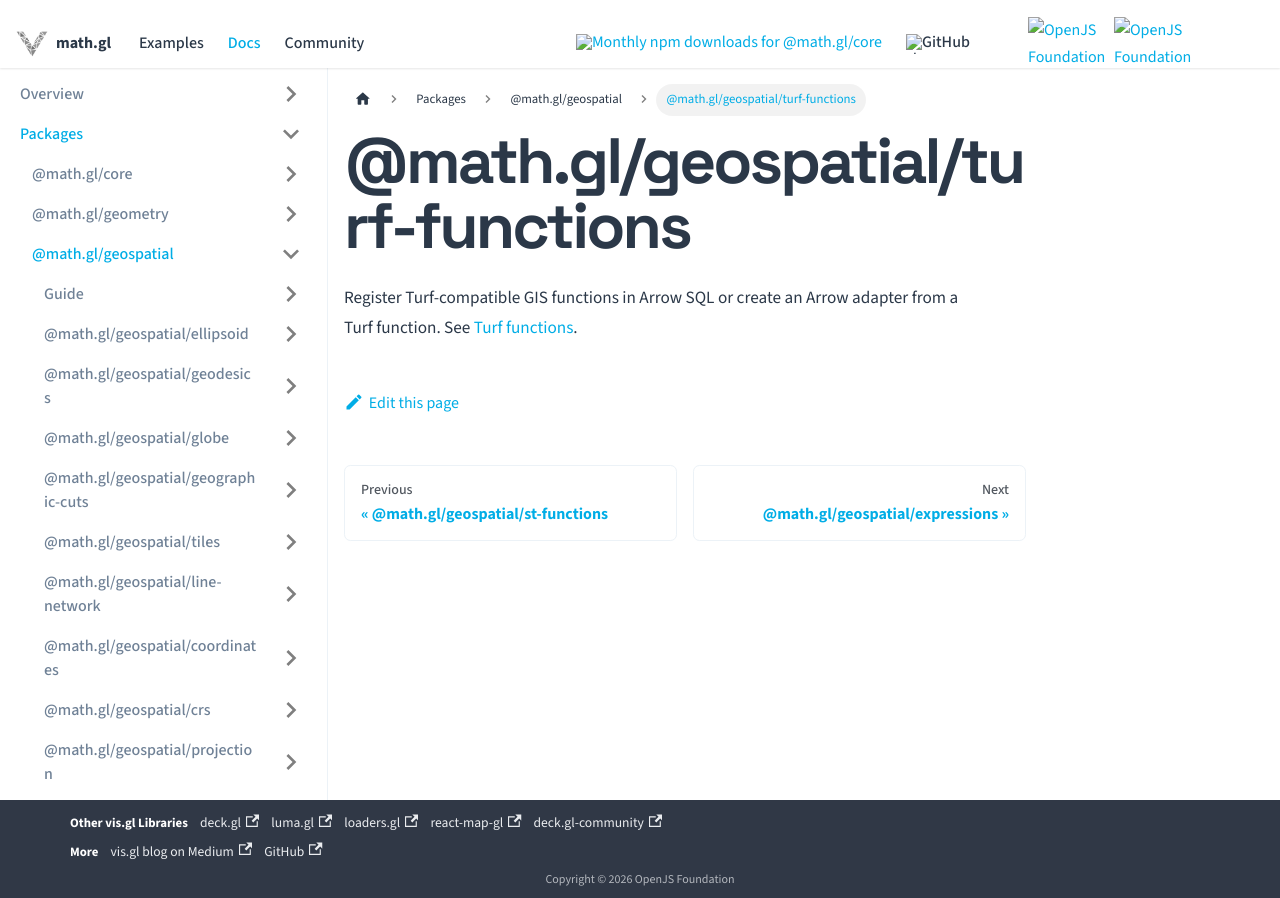

repository: visgl/math.gl · page: docs/modules/geospatial/entry-points/turf-functions.html · generator: docusaurus

# @math.gl/geospatial/turf-functions

Register Turf-compatible GIS functions in Arrow SQL or create an Arrow adapter from a Turf function. See [Turf functions](../../sql/arrow/README.md#turf-functions).
